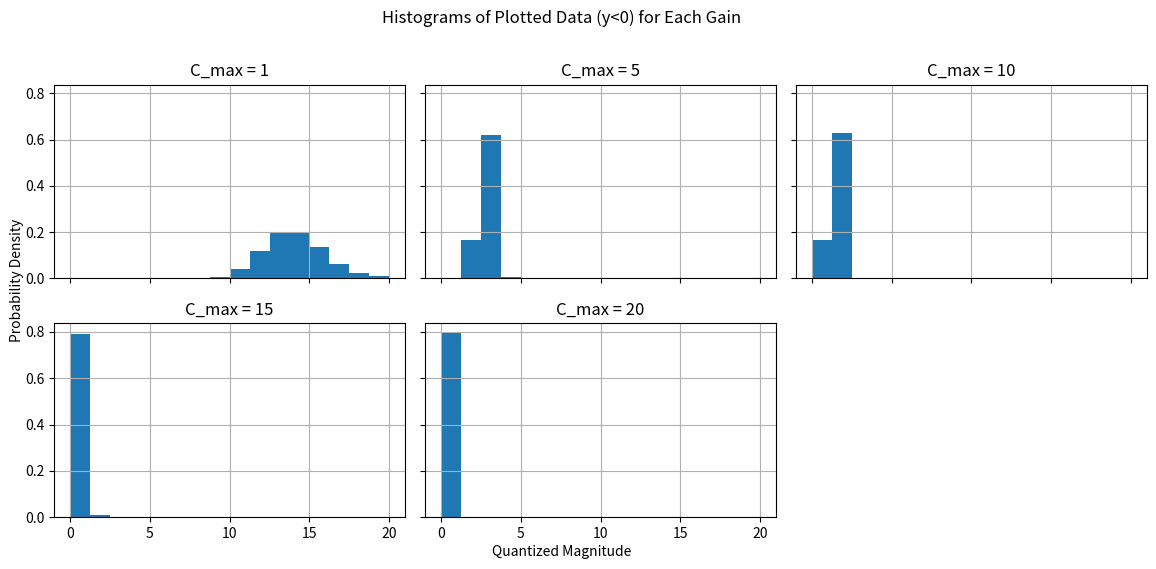

Generate this figure with matplotlib:
#!/usr/bin/env python
# -*- coding: utf-8 -*-
"""
Rotating‐radar magnitude simulator with gain‐sweep histograms.
"""

import numpy as np
import matplotlib.pyplot as plt
import os
import math

# ---------------------------------------------------------------
# 1. Radar & display parameters ─────────────────────────────── EDIT HERE
# ---------------------------------------------------------------
R_MAX          = 1024         # metres
N_RANGE_BINS   = 1024         # range cells
N_AZIM_BINS    = 3600         # 1° resolution
BEAM_HPBW_DEG  = 1.8          # half‐power beam‐width (°)

RANGE_KERNEL   = [1/3, 1/3, 1/3]  # range blur
AZ_KERNEL_SPAN = 3                # ±3° beam blur
COLORMAP       = "viridis"

c_min = 0.0
# list of gains (C_max) to sweep through:
C_MAX_LIST = [ 1, 5, 10, 15, 20 ]  # e.g., [1, 5, 10, 15, 20]
# , 5, 10, 15, 20

levels = 16      # quantization levels for display
P_max = 20.0      # maximum before smoothing

ENABLE_RAIN      = False
ENABLE_SEA       = True
BASE_RAIN_MM_HR  = 10.0
RAIN_K           = 0.0007
RAIN_BETA        = 0.93
RAIN_BACKSCALER  = 5e-4

SEA_SIGMA0_MEAN = 0.2
SEA_SIGMA0_STD  = 0.4

# ---------------------------------------------------------------
# 2. Targets (square or circle) ─────────────────────────────── EDIT HERE
# ---------------------------------------------------------------
# type: "square" or "circle"
# squares use "half", circles use "radius"
# both accept "ramp" (m) and "roughness" (m)
TARGETS = [
    # original square
    {
      "type":      "square",
      "cx":         500.0,
      "cy":        -500.0,
      "half":       15.0,
      "ramp":       10.0,
      "roughness":  3.0
    },
    # soft‐edge, jagged circle of radius 40 m
    {
      "type":      "circle",
      "cx":         200.0,
      "cy":        -800.0,
      "radius":     40.0,
      "ramp":       10.0,
      "roughness":  5.0
    },
    # mirrored into negative X
    {
      "type":      "circle",
      "cx":        -200.0,
      "cy":        -800.0,
      "radius":     12.0,
      "ramp":       10.0,
      "roughness":  5.0
    },
    # up-near corner, negative X
    {
      "type":      "circle",
      "cx":         -50.0,
      "cy":         -50.0,
      "radius":     10.0,
      "ramp":        5.0,
      "roughness":   1.5
    },
    # original edge
    {
      "type":      "square",
      "cx":         950.0,
      "cy":        -100.0,
      "half":        8.0,
      "ramp":        4.0,
      "roughness":   2.0
    },
    # deep-water marker, negative X
    {
      "type":      "circle",
      "cx":        -100.0,
      "cy":        -900.0,
      "radius":     12.0,
      "ramp":        4.0,
      "roughness":   2.0
    },
    # adjusted to just inside 1024-unit radius
    {
      "type":      "square",
      "cx":         700.0,
      "cy":        -730.0,
      "half":       10.0,
      "ramp":        5.0,
      "roughness":   3.0
    },
    # mid-channel
    {
      "type":      "circle",
      "cx":         500.0,
      "cy":         -50.0,
      "radius":     15.0,
      "ramp":        5.0,
      "roughness":   2.0
    },
    # western flank, negative X
    {
      "type":      "square",
      "cx":         -50.0,
      "cy":        -500.0,
      "half":       14.0,
      "ramp":        5.0,
      "roughness":   2.0
    },
    # adjusted to just inside 1024-unit radius
    {
      "type":      "circle",
      "cx":         850.0,
      "cy":        -477.0,
      "radius":      9.0,
      "ramp":        4.0,
      "roughness":   1.0
    },
    # adjusted to just inside 1024-unit radius
    {
      "type":      "square",
      "cx":         400.0,
      "cy":        -906.0,
      "half":       11.0,
      "ramp":        3.0,
      "roughness":   1.5
    }
]

def sea_mask(x,y): return y < 0    # y<0 is sea

# ---------------------------------------------------------------
# 3. Precompute grids & noise profiles
# ---------------------------------------------------------------
rng_res     = R_MAX / N_RANGE_BINS
az_res_rad  = 2*np.pi / N_AZIM_BINS
rng_centres = np.linspace(rng_res/2, R_MAX - rng_res/2, N_RANGE_BINS)
az_centres  = np.linspace(0, 2*np.pi - az_res_rad, N_AZIM_BINS)

# grid of X,Y for masking by y>0
AZ, RNG = np.meshgrid(az_centres, rng_centres, indexing="ij")
X = RNG * np.cos(AZ)
Y = RNG * np.sin(AZ)

# Prepare an empty P
P = np.zeros((N_AZIM_BINS, N_RANGE_BINS), float)

# Precompute per‐azimuth noise for rough edges
for tgt in TARGETS:
    rough = tgt.get("roughness", 0.0)
    tgt["noise_profile"] = (
        np.random.uniform(-rough, rough, N_AZIM_BINS)
        if rough>0 else np.zeros(N_AZIM_BINS)
    )

# ---------------------------------------------------------------
# 4. Rasterize targets into P[az,range]
# ---------------------------------------------------------------
for iaz, th in enumerate(az_centres):
    cos_t, sin_t = np.cos(th), np.sin(th)
    xs = rng_centres * cos_t
    ys = rng_centres * sin_t

    for tgt in TARGETS:
        edge_noise = tgt["noise_profile"][iaz]
        dx = xs - tgt["cx"]
        dy = ys - tgt["cy"]

        if tgt["type"] == "square":
            eff_half = tgt["half"] + edge_noise
            inside   = (np.abs(dx)<=eff_half) & (np.abs(dy)<=eff_half)
            if tgt["ramp"]>0:
                d_edge = np.minimum(eff_half-np.abs(dx),
                                    eff_half-np.abs(dy))
        elif tgt["type"] == "circle":
            r       = np.hypot(dx, dy)
            eff_rad = tgt["radius"] + edge_noise
            inside  = r <= eff_rad
            if tgt["ramp"]>0:
                d_edge = eff_rad - r
        else:
            raise ValueError("Unknown target type: "+tgt["type"])

        amp = np.clip(d_edge/tgt["ramp"],0,1) if tgt["ramp"]>0 else 1.0
        P[iaz] += inside * amp

# ---------------------------------------------------------------
# 5. Rain & sea clutter ────────────────────────────────────────
# ---------------------------------------------------------------
if ENABLE_RAIN:
    # … your rain code …
    pass

if ENABLE_SEA:
    clutter = SEA_SIGMA0_MEAN + SEA_SIGMA0_STD*np.random.rayleigh(size=P.shape)
    mask_sea = sea_mask(X, Y)
    P += mask_sea * clutter
    np.clip(P, None, P_max, out=P)

# ---------------------------------------------------------------
# 6. Range & azimuth smoothing ─────────────────────────────────
# ---------------------------------------------------------------
# range blur
rk = np.asarray(RANGE_KERNEL)
rk /= rk.sum()
P = np.apply_along_axis(lambda v: np.convolve(v, rk, mode="same"),
                        axis=1, arr=P)

# azimuth blur
sigma_deg = BEAM_HPBW_DEG/(2*np.sqrt(2*np.log(2)))
offs      = np.arange(-AZ_KERNEL_SPAN, AZ_KERNEL_SPAN+1)
akw       = np.exp(-0.5*(offs/sigma_deg)**2)
akw      /= akw.sum()
P_smooth_full = sum(w * np.roll(P, k, axis=0)
                    for k,w in zip(offs,akw))

# quantization bins (shared across all gains)
bin_edges = np.linspace(c_min, max(C_MAX_LIST), levels+1)
bin_mids  = 0.5*(bin_edges[:-1] + bin_edges[1:])

# ---------------------------------------------------------------
# 7. Loop over each gain, clamp+quantize, then histogram in subplots ─
# ---------------------------------------------------------------
n_gains = len(C_MAX_LIST)
# choose rows and cols for subplots: e.g., as square as possible
n_cols = int(math.ceil(math.sqrt(n_gains)))
n_rows = int(math.ceil(n_gains / n_cols))

fig, axes = plt.subplots(n_rows, n_cols, 
                         figsize=(4*n_cols, 3*n_rows), 
                         sharex=True, sharey=True)

# flatten in case axes is 2D or 1D
axes_flat = axes.flat if hasattr(axes, 'flat') else [axes]

for ax, C_max in zip(axes_flat, C_MAX_LIST):
    # clamp & normalize
    P_clamped = np.clip(P_smooth_full, c_min, C_max)
    P_norm    = (P_clamped - c_min) / (C_max - c_min)
    idx       = np.floor(P_norm * levels).astype(int)
    idx[idx==levels] = levels-1
    P_quant   = bin_mids[idx]

    # mask out positive‐y (ignore y>0)
    data = P_quant[Y<0].ravel()

    # plot histogram
    ax.hist(data, bins=bin_edges, density=True)
    ax.set_title(f'C_max = {C_max}')
    ax.grid(True)

# turn off any unused axes
for ax in axes_flat[n_gains:]:
    ax.axis('off')

fig.text(0.5, 0.04, 'Quantized Magnitude', ha='center')
fig.text(0.04, 0.5, 'Probability Density', va='center', rotation='vertical')
fig.suptitle('Histograms of Plotted Data (y<0) for Each Gain', y=0.95)
plt.tight_layout(rect=[0.04, 0.04, 1, 0.94])
plt.show()

